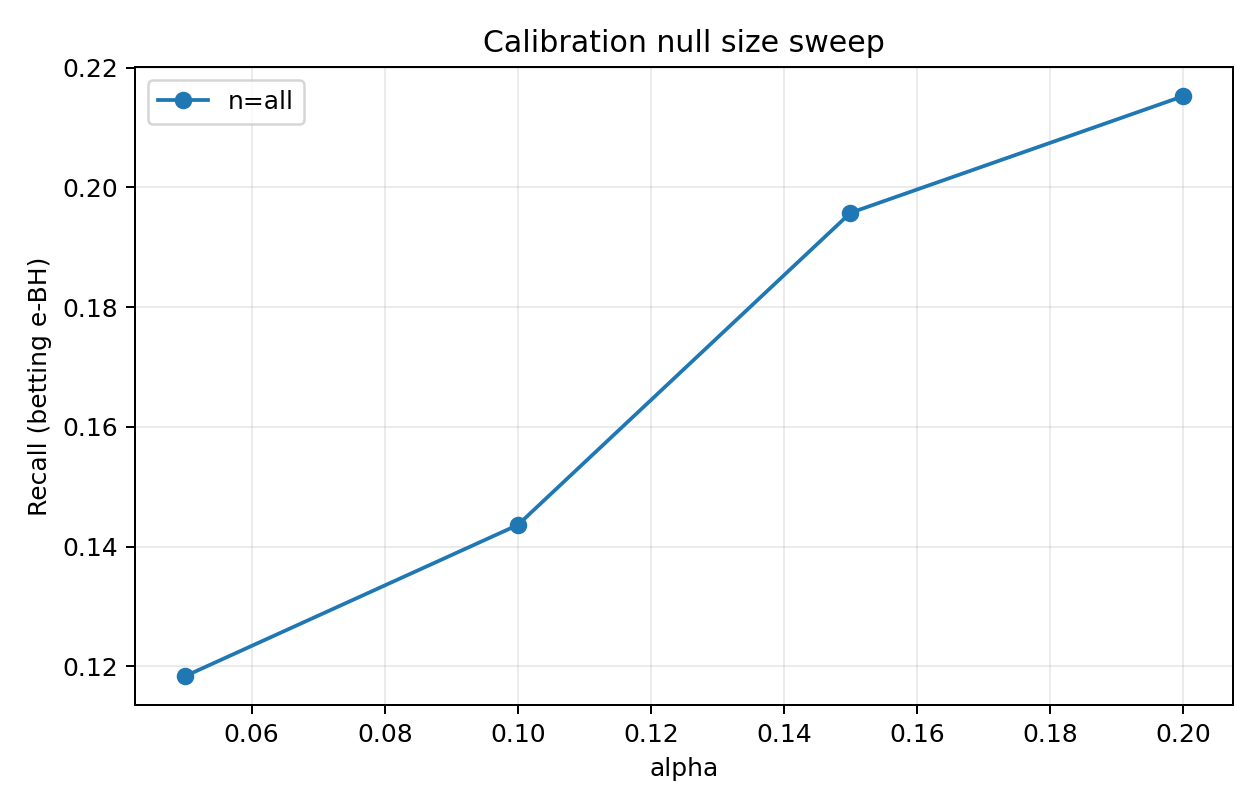

The data file committed next to this chart (first rows):
alpha, num_test_families, num_rejected_families, total_rejections, fp, tp, fdp, recall, mean_family_fdp, score_floor, total_pruned, seed, method, cal_null_size, n_cal
0.05, 251, 42, 53, 0, 53, 0.0, 0.1253, 0.0, 0.4, 1137, 0, betting, all, 935
0.1, 251, 63, 79, 1, 78, 0.01266, 0.1844, 0.001992, 0.4, 1137, 0, betting, all, 935
0.15, 251, 67, 86, 4, 82, 0.04651, 0.1939, 0.007304, 0.4, 1137, 0, betting, all, 935
0.2, 251, 85, 129, 17, 112, 0.1318, 0.2648, 0.02683, 0.4, 1137, 0, betting, all, 935
0.05, 251, 48, 57, 2, 55, 0.03509, 0.1217, 0.001594, 0.4, 1365, 1, betting, all, 1011
0.1, 251, 50, 59, 2, 57, 0.0339, 0.1261, 0.001594, 0.4, 1365, 1, betting, all, 1011
0.15, 251, 64, 101, 13, 88, 0.1287, 0.1947, 0.008054, 0.4, 1365, 1, betting, all, 1011
0.2, 251, 80, 142, 27, 115, 0.1901, 0.2544, 0.02756, 0.4, 1365, 1, betting, all, 1011
0.05, 251, 41, 48, 0, 48, 0.0, 0.1093, 0.0, 0.4, 1404, 2, betting, all, 1057
0.1, 251, 48, 59, 0, 59, 0.0, 0.1344, 0.0, 0.4, 1404, 2, betting, all, 1057
0.15, 251, 63, 84, 5, 79, 0.05952, 0.18, 0.009296, 0.4, 1404, 2, betting, all, 1057
0.2, 251, 74, 103, 12, 91, 0.1165, 0.2073, 0.02523, 0.4, 1404, 2, betting, all, 1057
0.05, 251, 42, 58, 0, 58, 0.0, 0.1203, 0.0, 0.4, 1379, 3, betting, all, 1022
0.1, 251, 46, 62, 0, 62, 0.0, 0.1286, 0.0, 0.4, 1379, 3, betting, all, 1022
0.15, 251, 76, 129, 13, 116, 0.1008, 0.2407, 0.02419, 0.4, 1379, 3, betting, all, 1022
0.2, 251, 76, 129, 13, 116, 0.1008, 0.2407, 0.02419, 0.4, 1379, 3, betting, all, 1022
0.05, 251, 35, 37, 1, 36, 0.02703, 0.07547, 0.003984, 0.4, 1438, 4, betting, all, 1052
0.1, 251, 42, 45, 1, 44, 0.02222, 0.09224, 0.003984, 0.4, 1438, 4, betting, all, 1052
0.15, 251, 55, 66, 3, 63, 0.04545, 0.1321, 0.007968, 0.4, 1438, 4, betting, all, 1052
0.2, 251, 64, 88, 7, 81, 0.07955, 0.1698, 0.01228, 0.4, 1438, 4, betting, all, 1052
0.05, 251, 52, 61, 2, 59, 0.03279, 0.1305, 0.007968, 0.4, 1262, 5, betting, all, 1055
0.1, 251, 59, 74, 5, 69, 0.06757, 0.1527, 0.01394, 0.4, 1262, 5, betting, all, 1055
0.15, 251, 83, 116, 11, 105, 0.09483, 0.2323, 0.02457, 0.4, 1262, 5, betting, all, 1055
0.2, 251, 84, 118, 13, 105, 0.1102, 0.2323, 0.02855, 0.4, 1262, 5, betting, all, 1055
0.05, 251, 42, 44, 2, 42, 0.04545, 0.09953, 0.007968, 0.4, 1407, 6, betting, all, 1075
0.1, 251, 42, 44, 2, 42, 0.04545, 0.09953, 0.007968, 0.4, 1407, 6, betting, all, 1075
0.15, 251, 77, 98, 11, 87, 0.1122, 0.2062, 0.02357, 0.4, 1407, 6, betting, all, 1075
0.2, 251, 79, 104, 11, 93, 0.1058, 0.2204, 0.02357, 0.4, 1407, 6, betting, all, 1075
0.05, 251, 43, 45, 2, 43, 0.04444, 0.1129, 0.007968, 0.4, 1241, 7, betting, all, 1248
0.1, 251, 56, 59, 2, 57, 0.0339, 0.1496, 0.007968, 0.4, 1241, 7, betting, all, 1248
0.15, 251, 57, 60, 2, 58, 0.03333, 0.1522, 0.007968, 0.4, 1241, 7, betting, all, 1248
0.2, 251, 72, 86, 10, 76, 0.1163, 0.1995, 0.01688, 0.4, 1241, 7, betting, all, 1248
0.05, 251, 43, 53, 2, 51, 0.03774, 0.1162, 0.007968, 0.4, 1534, 8, betting, all, 997
0.1, 251, 47, 59, 2, 57, 0.0339, 0.1298, 0.007968, 0.4, 1534, 8, betting, all, 997
0.15, 251, 61, 80, 4, 76, 0.05, 0.1731, 0.01195, 0.4, 1534, 8, betting, all, 997
0.2, 251, 64, 87, 6, 81, 0.06897, 0.1845, 0.01195, 0.4, 1534, 8, betting, all, 997
0.05, 251, 41, 46, 1, 45, 0.02174, 0.1025, 0.003984, 0.4, 1309, 9, betting, all, 1024
0.1, 251, 43, 49, 1, 48, 0.02041, 0.1093, 0.003984, 0.4, 1309, 9, betting, all, 1024
0.15, 251, 67, 85, 5, 80, 0.05882, 0.1822, 0.01594, 0.4, 1309, 9, betting, all, 1024
0.2, 251, 69, 93, 6, 87, 0.06452, 0.1982, 0.0166, 0.4, 1309, 9, betting, all, 1024
0.05, 251, 47, 54, 0, 54, 0.0, 0.1197, 0.0, 0.4, 1320, 10, betting, all, 1103
0.1, 251, 61, 85, 10, 75, 0.1176, 0.1663, 0.008466, 0.4, 1320, 10, betting, all, 1103
0.15, 251, 72, 114, 18, 96, 0.1579, 0.2129, 0.01513, 0.4, 1320, 10, betting, all, 1103
0.2, 251, 72, 114, 18, 96, 0.1579, 0.2129, 0.01513, 0.4, 1320, 10, betting, all, 1103
0.05, 251, 44, 47, 0, 47, 0.0, 0.1047, 0.0, 0.4, 1207, 11, betting, all, 1218
0.1, 251, 47, 50, 0, 50, 0.0, 0.1114, 0.0, 0.4, 1207, 11, betting, all, 1218
0.15, 251, 63, 70, 1, 69, 0.01429, 0.1537, 0.003984, 0.4, 1207, 11, betting, all, 1218
0.2, 251, 63, 71, 1, 70, 0.01408, 0.1559, 0.003984, 0.4, 1207, 11, betting, all, 1218
0.05, 251, 60, 69, 2, 67, 0.02899, 0.1555, 0.007968, 0.4, 1346, 12, betting, all, 931
0.1, 251, 77, 101, 8, 93, 0.07921, 0.2158, 0.01892, 0.4, 1346, 12, betting, all, 931
0.15, 251, 78, 104, 8, 96, 0.07692, 0.2227, 0.01627, 0.4, 1346, 12, betting, all, 931
0.2, 251, 84, 114, 11, 103, 0.09649, 0.239, 0.02125, 0.4, 1346, 12, betting, all, 931
0.05, 251, 49, 54, 1, 53, 0.01852, 0.1271, 0.003984, 0.4, 1261, 13, betting, all, 1011
0.1, 251, 74, 92, 5, 87, 0.05435, 0.2086, 0.01262, 0.4, 1261, 13, betting, all, 1011
0.15, 251, 75, 96, 6, 90, 0.0625, 0.2158, 0.01361, 0.4, 1261, 13, betting, all, 1011
0.2, 251, 78, 104, 11, 93, 0.1058, 0.223, 0.01926, 0.4, 1261, 13, betting, all, 1011
0.05, 251, 40, 50, 0, 50, 0.0, 0.1134, 0.0, 0.4, 1572, 14, betting, all, 1014
0.1, 251, 56, 71, 2, 69, 0.02817, 0.1565, 0.005976, 0.4, 1572, 14, betting, all, 1014
0.15, 251, 59, 77, 3, 74, 0.03896, 0.1678, 0.007968, 0.4, 1572, 14, betting, all, 1014
0.2, 251, 69, 100, 6, 94, 0.06, 0.2132, 0.01461, 0.4, 1572, 14, betting, all, 1014
... 20 more rows
